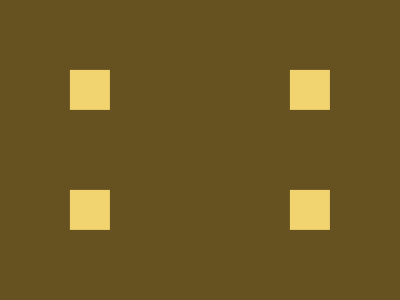

Give the HTML and CSS whose rendering is this image.

<!-- Version 1 -->
<style>*{background:conic-gradient(at 5ch 5ch,#655220 75%,#F1D36F 0)74q 74q/55vw 30vw;*{margin:70 130 190;font:9pc'
</style>
